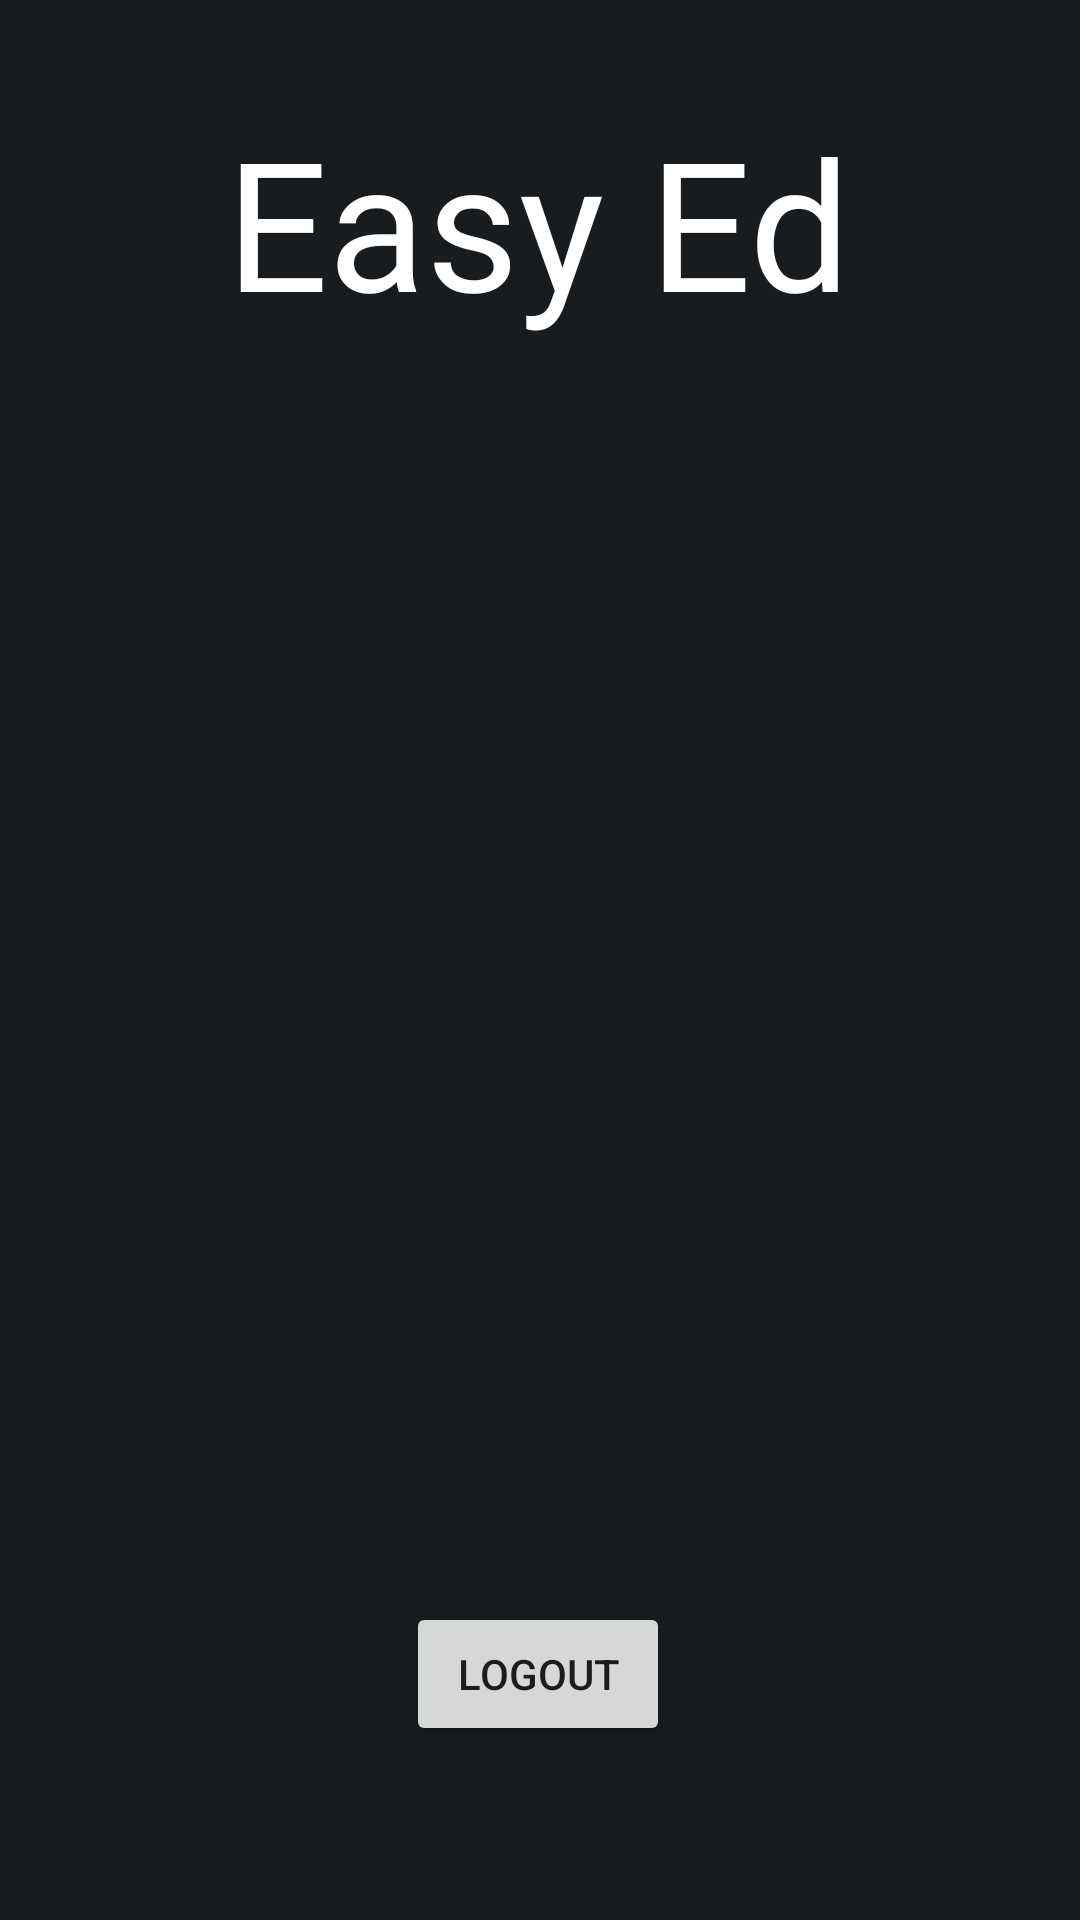

The Android layout XML behind this screen, and the referenced resources:
<!-- AndroidManifest.xml: application theme Theme.EasyEd -->
<!-- res/layout/activity_profile.xml -->
<?xml version="1.0" encoding="utf-8"?>
<androidx.constraintlayout.widget.ConstraintLayout xmlns:android="http://schemas.android.com/apk/res/android"
    xmlns:app="http://schemas.android.com/apk/res-auto"
    xmlns:tools="http://schemas.android.com/tools"
    android:layout_width="match_parent"
    android:layout_height="match_parent"
    android:background="@color/material_dynamic_neutral10"
    tools:context=".ProfileActivity">

    <TextView
        android:id="@+id/textView7"
        android:layout_width="wrap_content"
        android:layout_height="wrap_content"
        android:fontFamily="@font/bubblegum_sans"
        android:text="Easy Ed"
        android:textColor="@color/white"
        android:textSize="60sp"
        app:layout_constraintBottom_toBottomOf="parent"
        app:layout_constraintEnd_toEndOf="parent"
        app:layout_constraintHorizontal_bias="0.497"
        app:layout_constraintStart_toStartOf="parent"
        app:layout_constraintTop_toTopOf="parent"
        app:layout_constraintVertical_bias="0.06" />

    <Button
        android:id="@+id/logoutbtn"
        android:layout_width="wrap_content"
        android:layout_height="wrap_content"
        android:text="Logout"
        app:layout_constraintBottom_toBottomOf="parent"
        app:layout_constraintEnd_toEndOf="parent"
        app:layout_constraintHorizontal_bias="0.498"
        app:layout_constraintStart_toStartOf="parent"
        app:layout_constraintTop_toBottomOf="@+id/textView7"
        app:layout_constraintVertical_bias="0.879" />

</androidx.constraintlayout.widget.ConstraintLayout>
<!-- resources referenced by this layout -->
<resources>
  <color name="white">#FFFFFFFF</color>
  <style name="Theme.EasyEd" parent="Theme.MaterialComponents.DayNight.DarkActionBar">
          
          <item name="colorPrimary">@color/purple_500</item>
          <item name="colorPrimaryVariant">@color/purple_700</item>
          <item name="colorOnPrimary">@color/white</item>
          
          <item name="colorSecondary">@color/teal_200</item>
          <item name="colorSecondaryVariant">@color/teal_700</item>
          <item name="colorOnSecondary">@color/black</item>
          
          <item name="android:statusBarColor" tools:targetApi="l">?attr/colorPrimaryVariant</item>
          
      </style>
  <color name="purple_500">#FF6200EE</color>
  <color name="purple_700">#FF3700B3</color>
  <color name="teal_200">#FF03DAC5</color>
  <color name="teal_700">#FF018786</color>
  <color name="black">#FF000000</color>
</resources>
